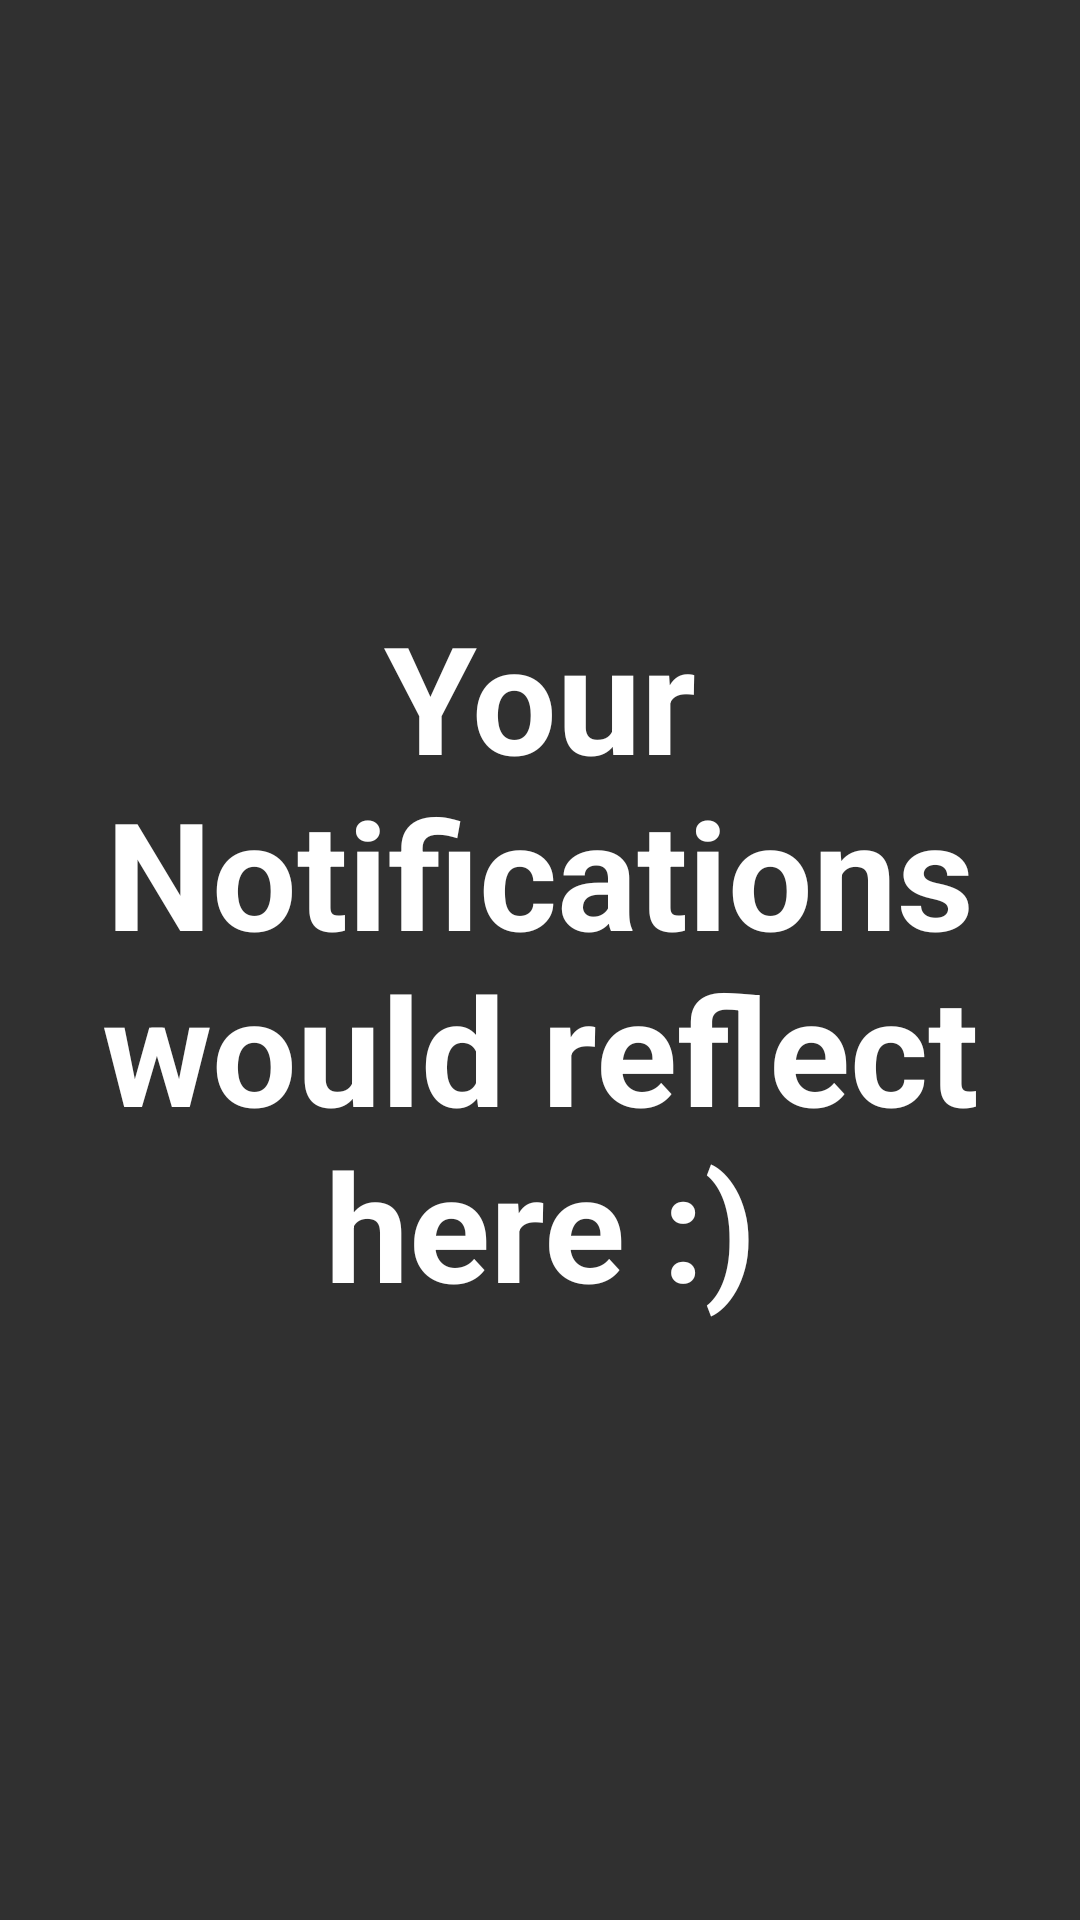

Write the Android layout XML for this screen, with the resource values it uses.
<!-- AndroidManifest.xml: application theme AppTheme -->
<!-- res/layout/fragment_notifications.xml -->
<?xml version="1.0" encoding="utf-8"?>
<FrameLayout xmlns:android="http://schemas.android.com/apk/res/android"
    xmlns:tools="http://schemas.android.com/tools"
    android:layout_width="match_parent"
    android:layout_height="match_parent"
    tools:context=".NotificationsFragment">

    
    <TextView
        android:layout_width="match_parent"
        android:layout_height="match_parent"
        android:text="Your Notifications would reflect here :)"
        android:textStyle="bold"
        android:padding="20dp"
        android:gravity="center"
        android:textColor="@android:color/white"
        android:textSize="50dp"
        android:background="@drawable/gradient" />
</FrameLayout>
<!-- resources referenced by this layout -->
<resources>
  <style name="AppTheme" parent="Theme.AppCompat.NoActionBar">
          
          <item name="colorPrimary">@color/color1</item>
          <item name="colorPrimaryDark">@android:color/black</item>
          <item name="colorAccent">@color/colorAccent</item>
          <item name="actionBarSize">40dp</item>
      </style>
  <color name="color1">#e56aff</color>
  <color name="colorAccent">#D81B60</color>
</resources>
